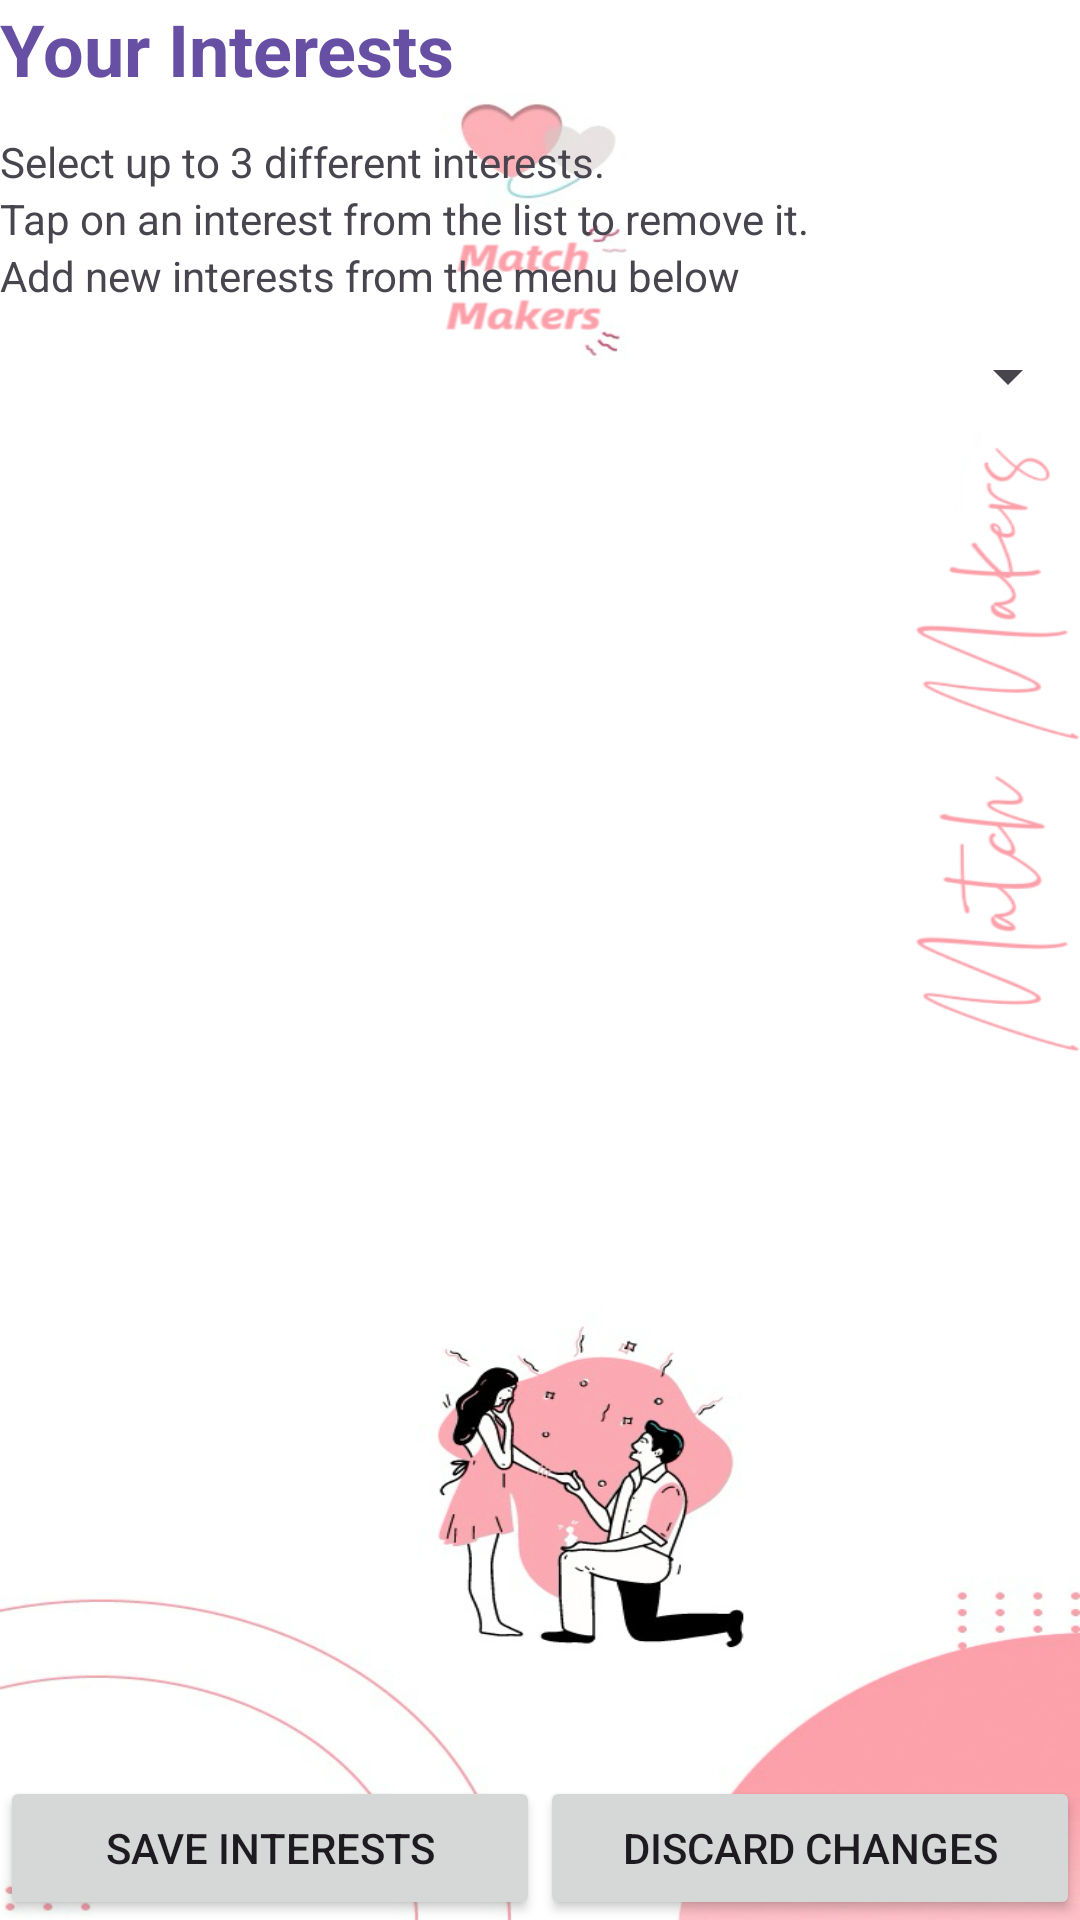

Write the Android layout XML for this screen, with the resource values it uses.
<!-- AndroidManifest.xml: application theme Theme.MatchMakers -->
<!-- res/layout/activity_edit_interests.xml -->
<?xml version="1.0" encoding="utf-8"?>
<RelativeLayout xmlns:android="http://schemas.android.com/apk/res/android"
    android:layout_width="match_parent"
    android:layout_height="match_parent"
    android:background="@drawable/background_3">

    <LinearLayout
        android:layout_width="match_parent"
        android:layout_height="wrap_content"
        android:layout_alignParentTop="true"
        android:orientation="vertical">
        <TextView
            android:layout_width="wrap_content"
            android:layout_height="wrap_content"
            android:textSize="24sp"
            android:textStyle="bold"
            android:layout_marginBottom="12dp"
            android:textColor="?attr/colorPrimary"
            android:text="@string/interests_title"/>
        <TextView
            android:layout_width="wrap_content"
            android:layout_height="wrap_content"
            android:text="@string/interests_description_1"/>
        <TextView
            android:layout_width="wrap_content"
            android:layout_height="wrap_content"
            android:text="@string/interests_description_2"/>
        <TextView
            android:layout_width="match_parent"
            android:layout_height="wrap_content"
            android:text="@string/interests_description_3"/>

        <Spinner
            android:id="@+id/edit_interests_options"
            android:layout_width="match_parent"
            android:layout_height="wrap_content"
            android:popupBackground="#808080"
            android:minHeight="48dp" />

        <ListView
            android:id="@+id/edit_interests_list"
            android:layout_width="match_parent"
            android:layout_height="wrap_content"
            android:layout_marginTop="12dp"/>
    </LinearLayout>

    <LinearLayout
        android:layout_width="match_parent"
        android:layout_height="wrap_content"
        android:layout_above="@id/edit_interests_finish"
        android:orientation="vertical">

    </LinearLayout>

    <LinearLayout
        android:id="@+id/edit_interests_finish"
        android:layout_width="match_parent"
        android:layout_height="wrap_content"
        android:orientation="horizontal"
        android:layout_alignParentBottom="true">
        <Button
            android:id="@+id/edit_interests_save"
            android:layout_width="match_parent"
            android:layout_height="wrap_content"
            android:layout_weight="1"
            android:text="@string/interests_save"/>
        <Button
            android:id="@+id/edit_interests_discard"
            android:layout_width="match_parent"
            android:layout_height="wrap_content"
            android:layout_weight="1"
            android:text="@string/interests_cancel"/>
    </LinearLayout>

</RelativeLayout>
<!-- resources referenced by this layout -->
<resources>
  <!-- drawable background_3: png bitmap (drawable, 198124 bytes) -->
  <string name="interests_cancel">Discard Changes</string>
  <string name="interests_description_1">Select up to 3 different interests.</string>
  <string name="interests_description_2">Tap on an interest from the list to remove it.</string>
  <string name="interests_description_3">Add new interests from the menu below</string>
  <string name="interests_save">Save Interests</string>
  <string name="interests_title">Your Interests</string>
  <style name="Theme.MatchMakers" parent="Theme.MaterialComponents.DayNight.NoActionBar">
          
          <item name="colorPrimary">@color/purple_500</item>
          <item name="colorPrimaryVariant">@color/purple_700</item>
          <item name="colorOnPrimary">@color/white</item>
          
          <item name="colorSecondary">@color/teal_200</item>
          <item name="colorSecondaryVariant">@color/teal_700</item>
          <item name="colorOnSecondary">@color/black</item>
          
          <item name="android:statusBarColor">?attr/colorPrimaryVariant</item>
          
          
          <item name="android:windowBackground">@drawable/app_background</item>
      </style>
  <!-- drawable app_background (drawable) -->
  <shape xmlns:android="http://schemas.android.com/apk/res/android">
      <gradient
          android:startColor="#CDA6F8"
          android:endColor="#F4F1EA"
          android:angle="45" />
  </shape>
  <!-- not gathered from this repository: default colours our renderer supplied (Android Studio template values) -->
  <color name="purple_500">#FF6200EE</color>
  <color name="purple_700">#FF3700B3</color>
  <color name="teal_200">#FF03DAC5</color>
  <color name="teal_700">#FF018786</color>
  <color name="black">#FF000000</color>
  <color name="white">#FFFFFFFF</color>
</resources>
